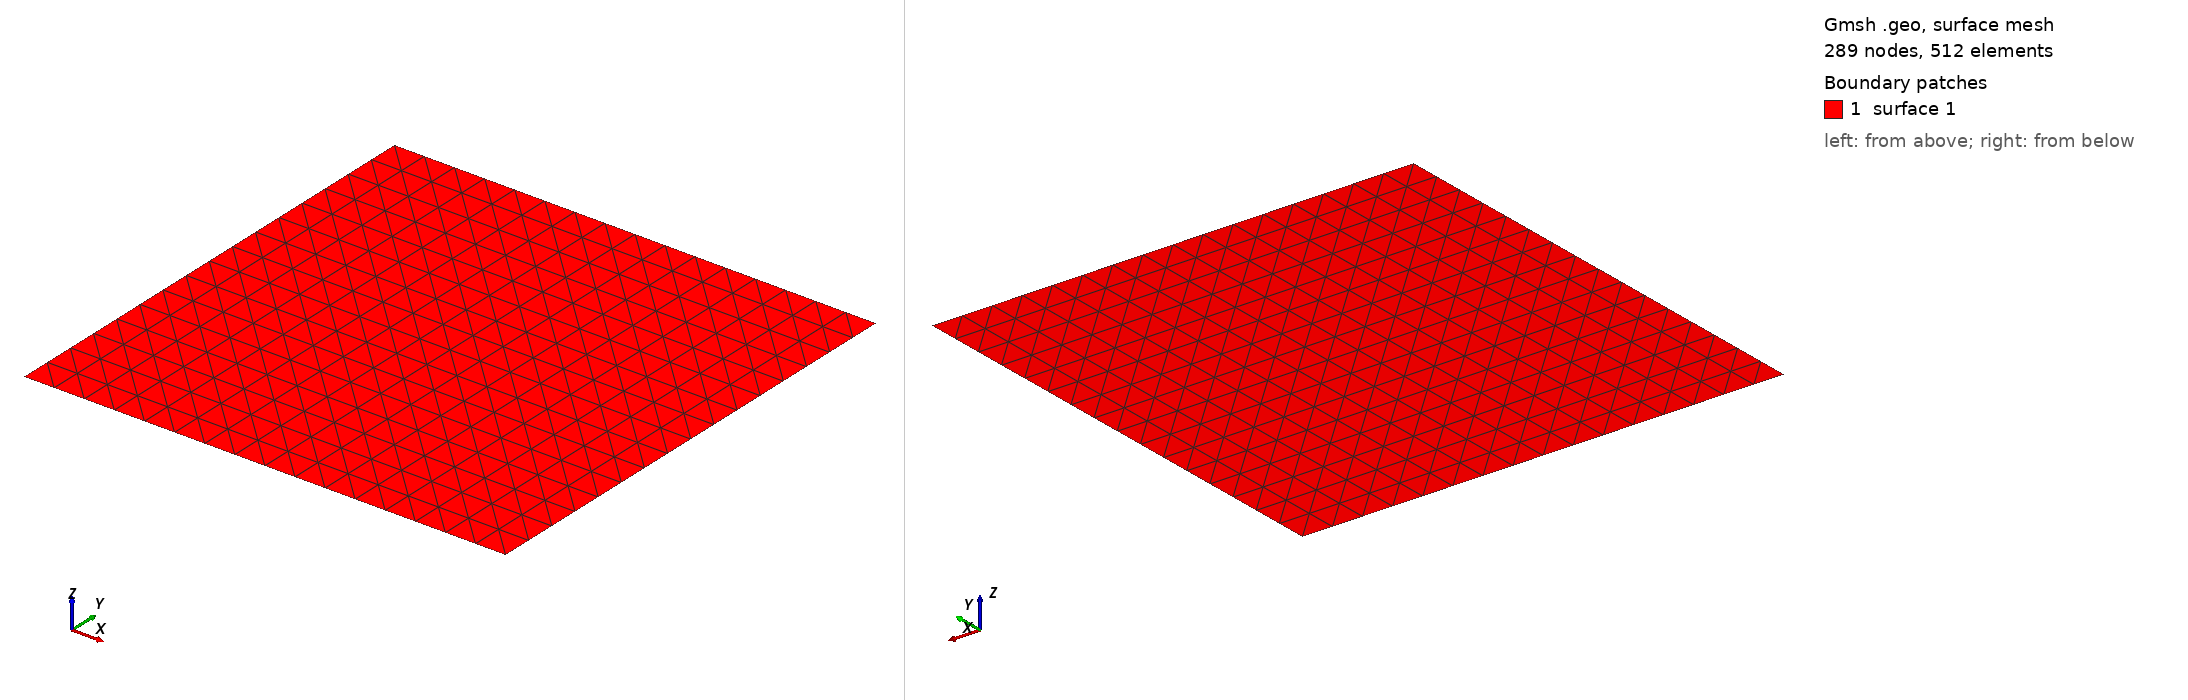

Gmsh geometry script, surface-meshed: 289 nodes, 512 surface elements. Boundary patches (legend numbers): 1 surface 1. Left view from above one corner, right view from below the opposite corner. The script declares no physical surfaces, so the legend lists its geometric surfaces. The drawing asked Gmsh for element sizes between 1% and 20% of the model's largest extent; the script's own settings can give other sizes.

=== 2525.geo (drawn) ===
// Gmsh project created on Mon Jun  2 17:43:06 2025
SetFactory("OpenCASCADE");
//+
Point(1) = {0, 25, 0, 1.0};
//+
Point(2) = {25, 25, 0, 1.0};
//+
Point(3) = {25, 0, 0, 1.0};
//+
Point(4) = {0, 0, 0, 1.0};
//+
Line(1) = {1, 2};
//+
Line(2) = {2, 3};
//+
Line(3) = {3, 4};
//+
Line(4) = {4, 1};
//+
Curve Loop(1) = {4, 1, 2, 3};
//+
Plane Surface(1) = {1};
//+
Physical Curve("Left", 5) = {4};
//+
Physical Curve("Top", 6) = {1};
//+
Physical Curve("Right", 7) = {2};
//+
Physical Curve("Bottom", 8) = {3};
//+
Physical Point("Bottom", 9) = {3, 4};
//+
Physical Point("Left", 10) = {4, 1};
//+
Physical Point("Top", 11) = {1, 2};
//+
Physical Point("Right", 12) = {2, 3};
//+
Transfinite Curve {4, 1, 2, 3} = 17 Using Progression 1;
//+
Transfinite Surface {1};
